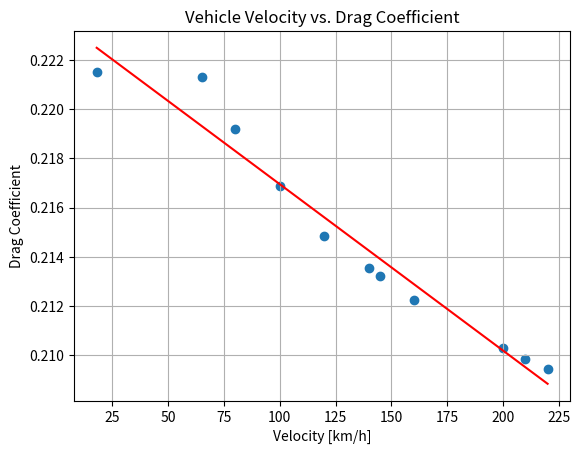

Here is the Python script that generated this plot:
# Library Import
import matplotlib.pyplot as plt
import numpy as np


# Dataset (from Ansys)
dt = np.array([
         [18 , 0.22148609],
         [65 , 0.22131121],
         [80 , 0.21917301],
         [100 , 0.21686321],
         [120 , 0.21484317],
         [140 , 0.21353279],
         [145 , 0.21320634],
         [160 , 0.21223401],
         [200 , 0.21028894],
         [210 , 0.20984355],
         [220 , 0.20945567],
])

# Establishing the X and Y datum 
velocity = dt[:, 0]
dragcoefficient = dt[:, 1]


# Calculating parameter
theta = np.polyfit(velocity, dragcoefficient, 1)
print(f'The parameters of the line: {theta}')

# Now, calculating the y-axis values against x-values according to
# the parameters
y_line = theta[1] + theta[0] * velocity


correlation_matrix = np.corrcoef(velocity, dragcoefficient)
correlation_xy = correlation_matrix[0,1]
r_squared = correlation_xy**2
print(f'The parameters of the line: {theta}')


# Plotting the data points and the best fit line
plt.scatter(velocity, dragcoefficient)
plt.plot(velocity, y_line, 'r')
plt.title('Vehicle Velocity vs. Drag Coefficient')
plt.ylabel('Drag Coefficient')
plt.xlabel('Velocity [km/h]')
plt.grid(True)

plt.show()
